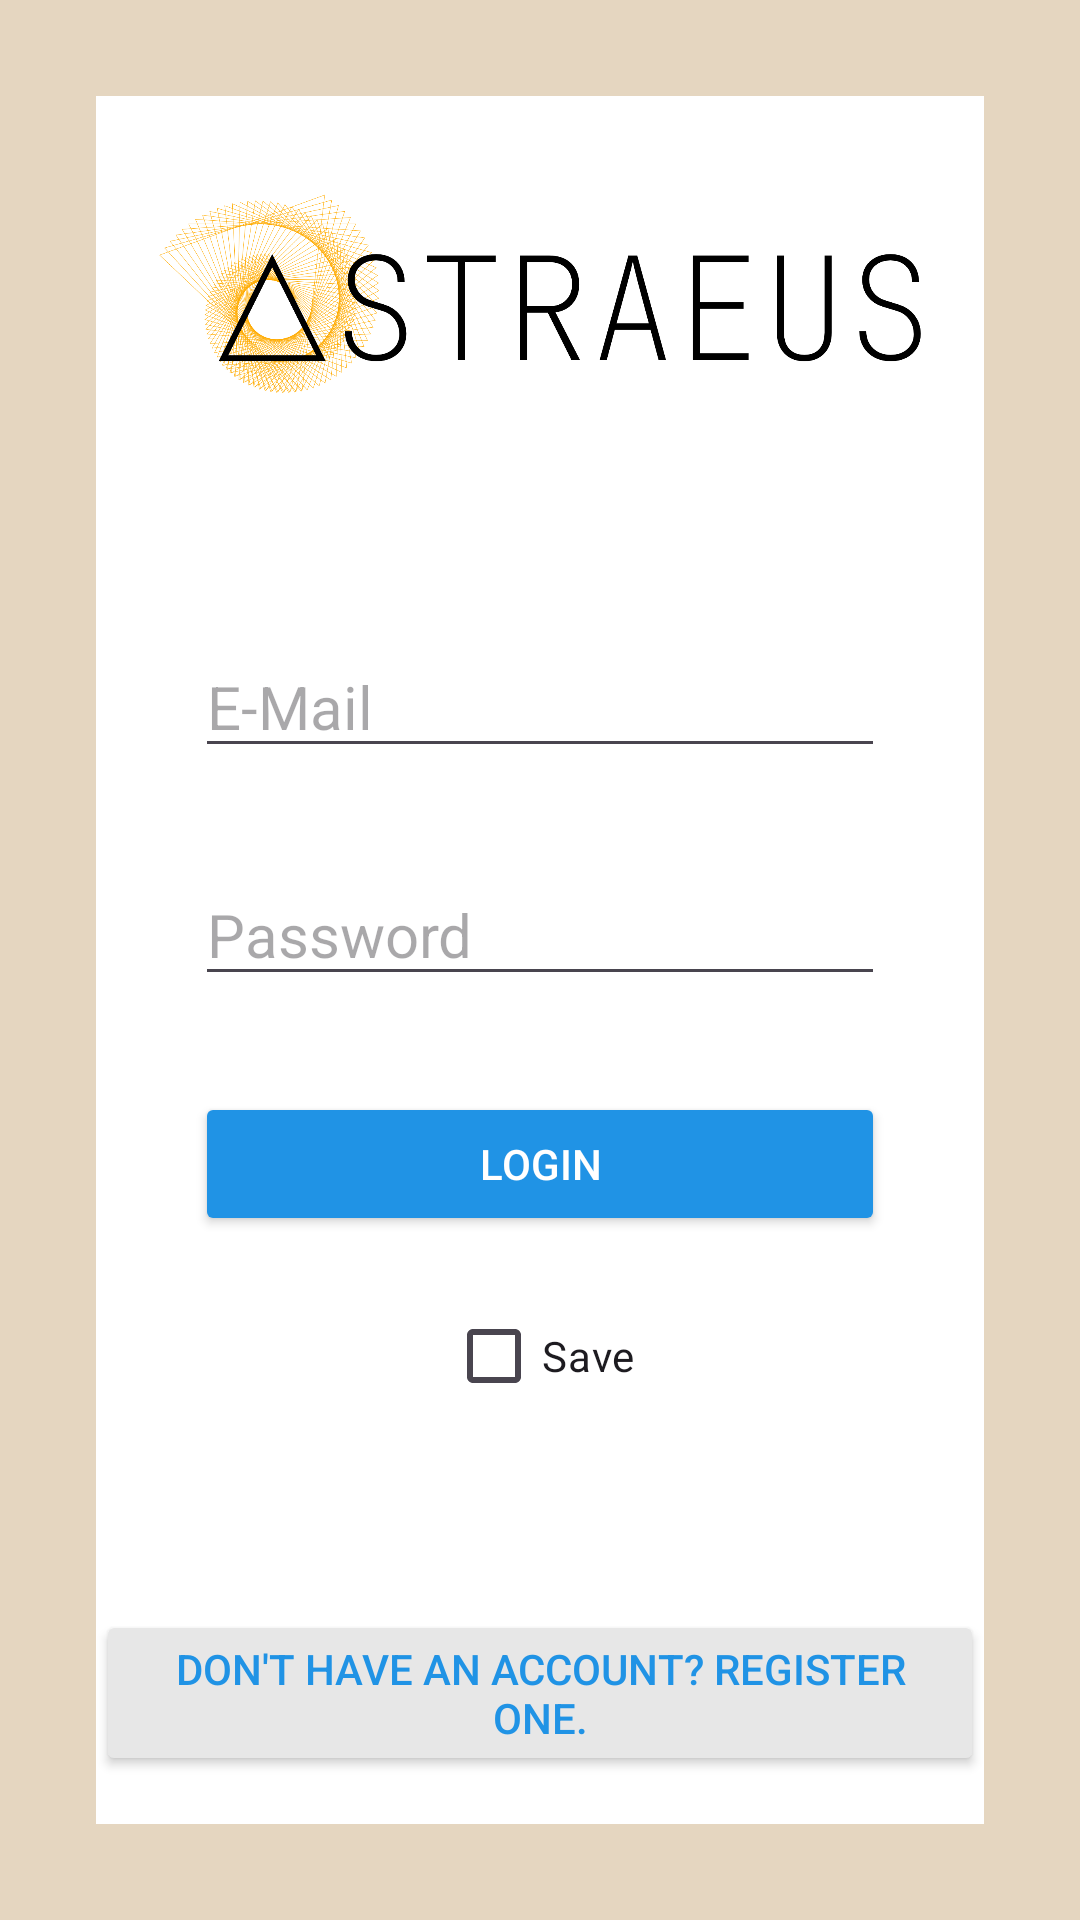

Write the Android layout XML for this screen, with the resource values it uses.
<!-- AndroidManifest.xml: application theme Base.Theme.Astraeus -->
<!-- res/layout/activity_login.xml -->
<?xml version="1.0" encoding="utf-8"?>
<androidx.constraintlayout.widget.ConstraintLayout xmlns:android="http://schemas.android.com/apk/res/android"
    xmlns:app="http://schemas.android.com/apk/res-auto"
    xmlns:tools="http://schemas.android.com/tools"
    android:id="@+id/main"
    android:layout_width="match_parent"
    android:layout_height="match_parent"
    tools:context=".LoginActivity">

    <androidx.constraintlayout.widget.ConstraintLayout
        android:layout_width="match_parent"
        android:layout_height="match_parent"
        android:layout_marginStart="32dp"
        android:layout_marginTop="32dp"
        android:layout_marginEnd="32dp"
        android:layout_marginBottom="32dp"
        android:background="@drawable/box"
        app:layout_constraintBottom_toBottomOf="parent"
        app:layout_constraintEnd_toEndOf="parent"
        app:layout_constraintStart_toStartOf="parent"
        app:layout_constraintTop_toTopOf="parent">

        <ImageView
            android:id="@+id/imageView3"
            android:layout_width="0dp"
            android:layout_height="100dp"
            android:layout_marginStart="16dp"
            android:layout_marginTop="16dp"
            android:layout_marginEnd="16dp"
            android:scaleType="fitCenter"
            app:layout_constraintEnd_toEndOf="parent"
            app:layout_constraintStart_toStartOf="parent"
            app:layout_constraintTop_toTopOf="parent"
            app:srcCompat="@drawable/logotipo_claro" />

        <EditText
            android:id="@+id/txtEmail"
            android:layout_width="230dp"
            android:layout_height="wrap_content"
            android:layout_marginTop="64dp"
            android:ems="10"
            android:hint="@string/email"
            android:inputType="textEmailAddress"
            android:textSize="20sp"
            app:layout_constraintEnd_toEndOf="parent"
            app:layout_constraintStart_toStartOf="parent"
            app:layout_constraintTop_toBottomOf="@+id/imageView3" />

        <EditText
            android:id="@+id/txtPassword"
            android:layout_width="230dp"
            android:layout_height="wrap_content"
            android:layout_marginTop="32dp"
            android:ems="10"
            android:hint="@string/password"
            android:inputType="textPassword"
            android:textSize="20sp"
            app:layout_constraintEnd_toEndOf="parent"
            app:layout_constraintStart_toStartOf="parent"
            app:layout_constraintTop_toBottomOf="@+id/txtEmail" />

        <Button
            android:id="@+id/btnLogin"
            style="@style/BtnInfo"
            android:layout_width="230dp"
            android:layout_height="wrap_content"
            android:layout_marginTop="32dp"
            android:onClick="doLogin"
            android:text="@string/login"
            app:layout_constraintEnd_toEndOf="parent"
            app:layout_constraintStart_toStartOf="parent"
            app:layout_constraintTop_toBottomOf="@+id/txtPassword" />

        <CheckBox
            android:id="@+id/checkGuardar"
            android:layout_width="wrap_content"
            android:layout_height="wrap_content"
            android:layout_marginTop="16dp"
            android:text="@string/save"
            app:layout_constraintEnd_toEndOf="parent"
            app:layout_constraintStart_toStartOf="parent"
            app:layout_constraintTop_toBottomOf="@+id/btnLogin" />

        <Button
            android:id="@+id/btnToRegister"
            style="@style/BtnNoBox"
            android:layout_width="wrap_content"
            android:layout_height="wrap_content"
            android:layout_marginBottom="16dp"
            android:onClick="goToRegister"
            android:text="@string/btn_no_account"
            app:layout_constraintBottom_toBottomOf="parent"
            app:layout_constraintEnd_toEndOf="parent"
            app:layout_constraintStart_toStartOf="parent" />
    </androidx.constraintlayout.widget.ConstraintLayout>
</androidx.constraintlayout.widget.ConstraintLayout>
<!-- resources referenced by this layout -->
<resources>
  <!-- drawable box (drawable) -->
  <?xml version="1.0" encoding="utf-8"?>
  <shape xmlns:android="http://schemas.android.com/apk/res/android">
      <solid android:color="?attr/colorSurface"></solid>
  </shape>
  <!-- drawable logotipo_claro: png bitmap (drawable, 232973 bytes) -->
  <string name="btn_no_account">Don\'t have an account? Register one.</string>
  <string name="email" translatable="false">E-Mail</string>
  <string name="login">Login</string>
  <string name="password" translatable="false">Password</string>
  <string name="save">Save</string>
  <style name="BtnInfo">
          <item name="shapeAppearanceOverlay">@style/ShapeAppearance.CornerCut</item>
          <item name="backgroundTint">@color/light_main_1</item>
          <item name="android:textColor">@color/light_primary</item>
      </style>
  <style name="BtnNoBox">
          <item name="shapeAppearanceOverlay">@style/ShapeAppearance.CornerCut</item>
          <item name="backgroundTint">@color/light_secondary</item>
          <item name="android:textColor">@color/light_main_1</item>
      </style>
  <style name="Base.Theme.Astraeus" parent="Theme.Material3.DayNight.NoActionBar">
          
          <item name="android:colorBackground">@color/light_background</item>
  
          <item name="colorPrimary">@color/light_main_1</item>
          <item name="colorPrimaryVariant">@color/light_main_2</item>
          <item name="colorOnPrimary">@color/light_secondary</item>
  
          <item name="colorSecondary">@color/light_main_1</item>
          <item name="colorSecondaryVariant">@color/light_main_2</item>
          <item name="colorOnSecondary">@color/light_secondary</item>
  
          <item name="colorSurface">@color/light_primary</item>
          <item name="colorOnSurface">@color/light_main_1</item>
  
          <item name="colorError">@color/light_danger_accent</item>
          <item name="colorOnError">@color/light_danger</item>
      </style>
  <style name="ShapeAppearance.CornerCut" parent="ShapeAppearance.Material3.SmallComponent">
          <item name="cornerFamily">cut</item>
          <item name="cornerSize">0dp</item>
          <item name="cornerSizeBottomRight">10dp</item>
      </style>
  <color name="light_main_1">#2093e5</color>
  <color name="light_primary">#ffffff</color>
  <color name="light_secondary">#e7e7e7</color>
  <color name="light_background">#e5d6c0</color>
  <color name="light_main_2">#76a9e9</color>
  <color name="light_danger_accent">#f3bcbc</color>
  <color name="light_danger">#d31313</color>
</resources>
